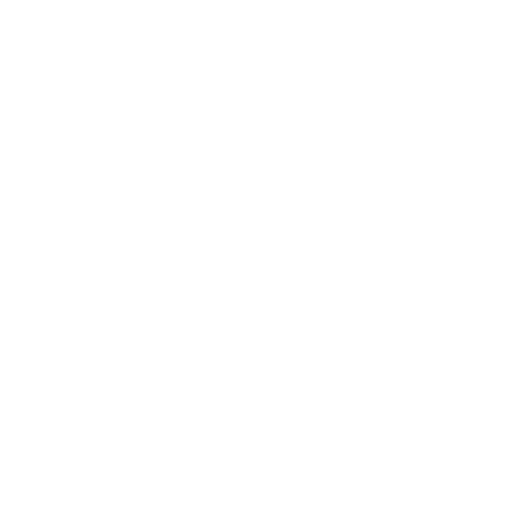
t = 0.00 s
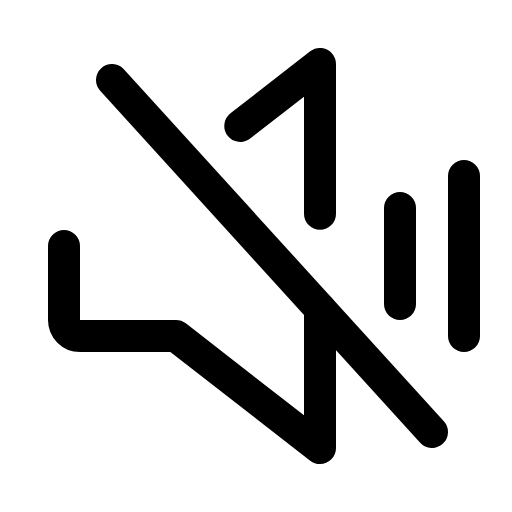
t = 0.38 s
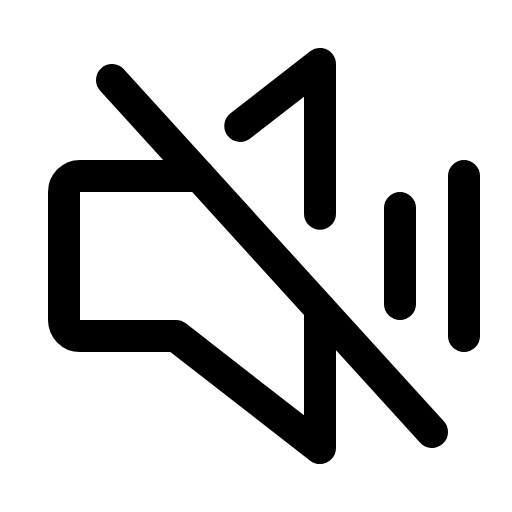
t = 1.13 s
t = 1.50 s: frame unchanged from t = 1.13 s, image omitted
t = 1.88 s: frame unchanged from t = 1.13 s, image omitted
t = 2.63 s: frame unchanged from t = 1.13 s, image omitted

The animated SVG that drew these frames (rendered in a browser with its animation timeline set to each time). Animation: 1 CSS @keyframes rule; one cycle of 3.00 s, repeats indefinitely.

<svg xmlns="http://www.w3.org/2000/svg" viewBox="0 0 256 256">
  <style>
    .draw-line {
      stroke-dasharray: 2000;
      stroke-dashoffset: 0;
    }
    svg:hover .draw-line {
      animation: phosphor-draw-in 3s ease-in-out infinite alternate;
    }
    @keyframes phosphor-draw-in {
      0%   { stroke-dashoffset: 2000; }
      50%  { stroke-dashoffset: 0; }
      100% { stroke-dashoffset: 0; }
    }
  </style><rect width="256" height="256" fill="none"/><line x1="200" y1="104" x2="200" y2="152" fill="none" stroke="currentColor" stroke-linecap="round" stroke-linejoin="round" stroke-width="16" class="draw-line"/><line x1="232" y1="88" x2="232" y2="168" fill="none" stroke="currentColor" stroke-linecap="round" stroke-linejoin="round" stroke-width="16" class="draw-line"/><line x1="56" y1="40" x2="216" y2="216" fill="none" stroke="currentColor" stroke-linecap="round" stroke-linejoin="round" stroke-width="16" class="draw-line"/><polyline points="120.15 62.99 160 32 160 106.83" fill="none" stroke="currentColor" stroke-linecap="round" stroke-linejoin="round" stroke-width="16" class="draw-line"/><path d="M160,154.4V224L88,168H40a8,8,0,0,1-8-8V96a8,8,0,0,1,8-8H99.64" fill="none" stroke="currentColor" stroke-linecap="round" stroke-linejoin="round" stroke-width="16" class="draw-line"/></svg>
